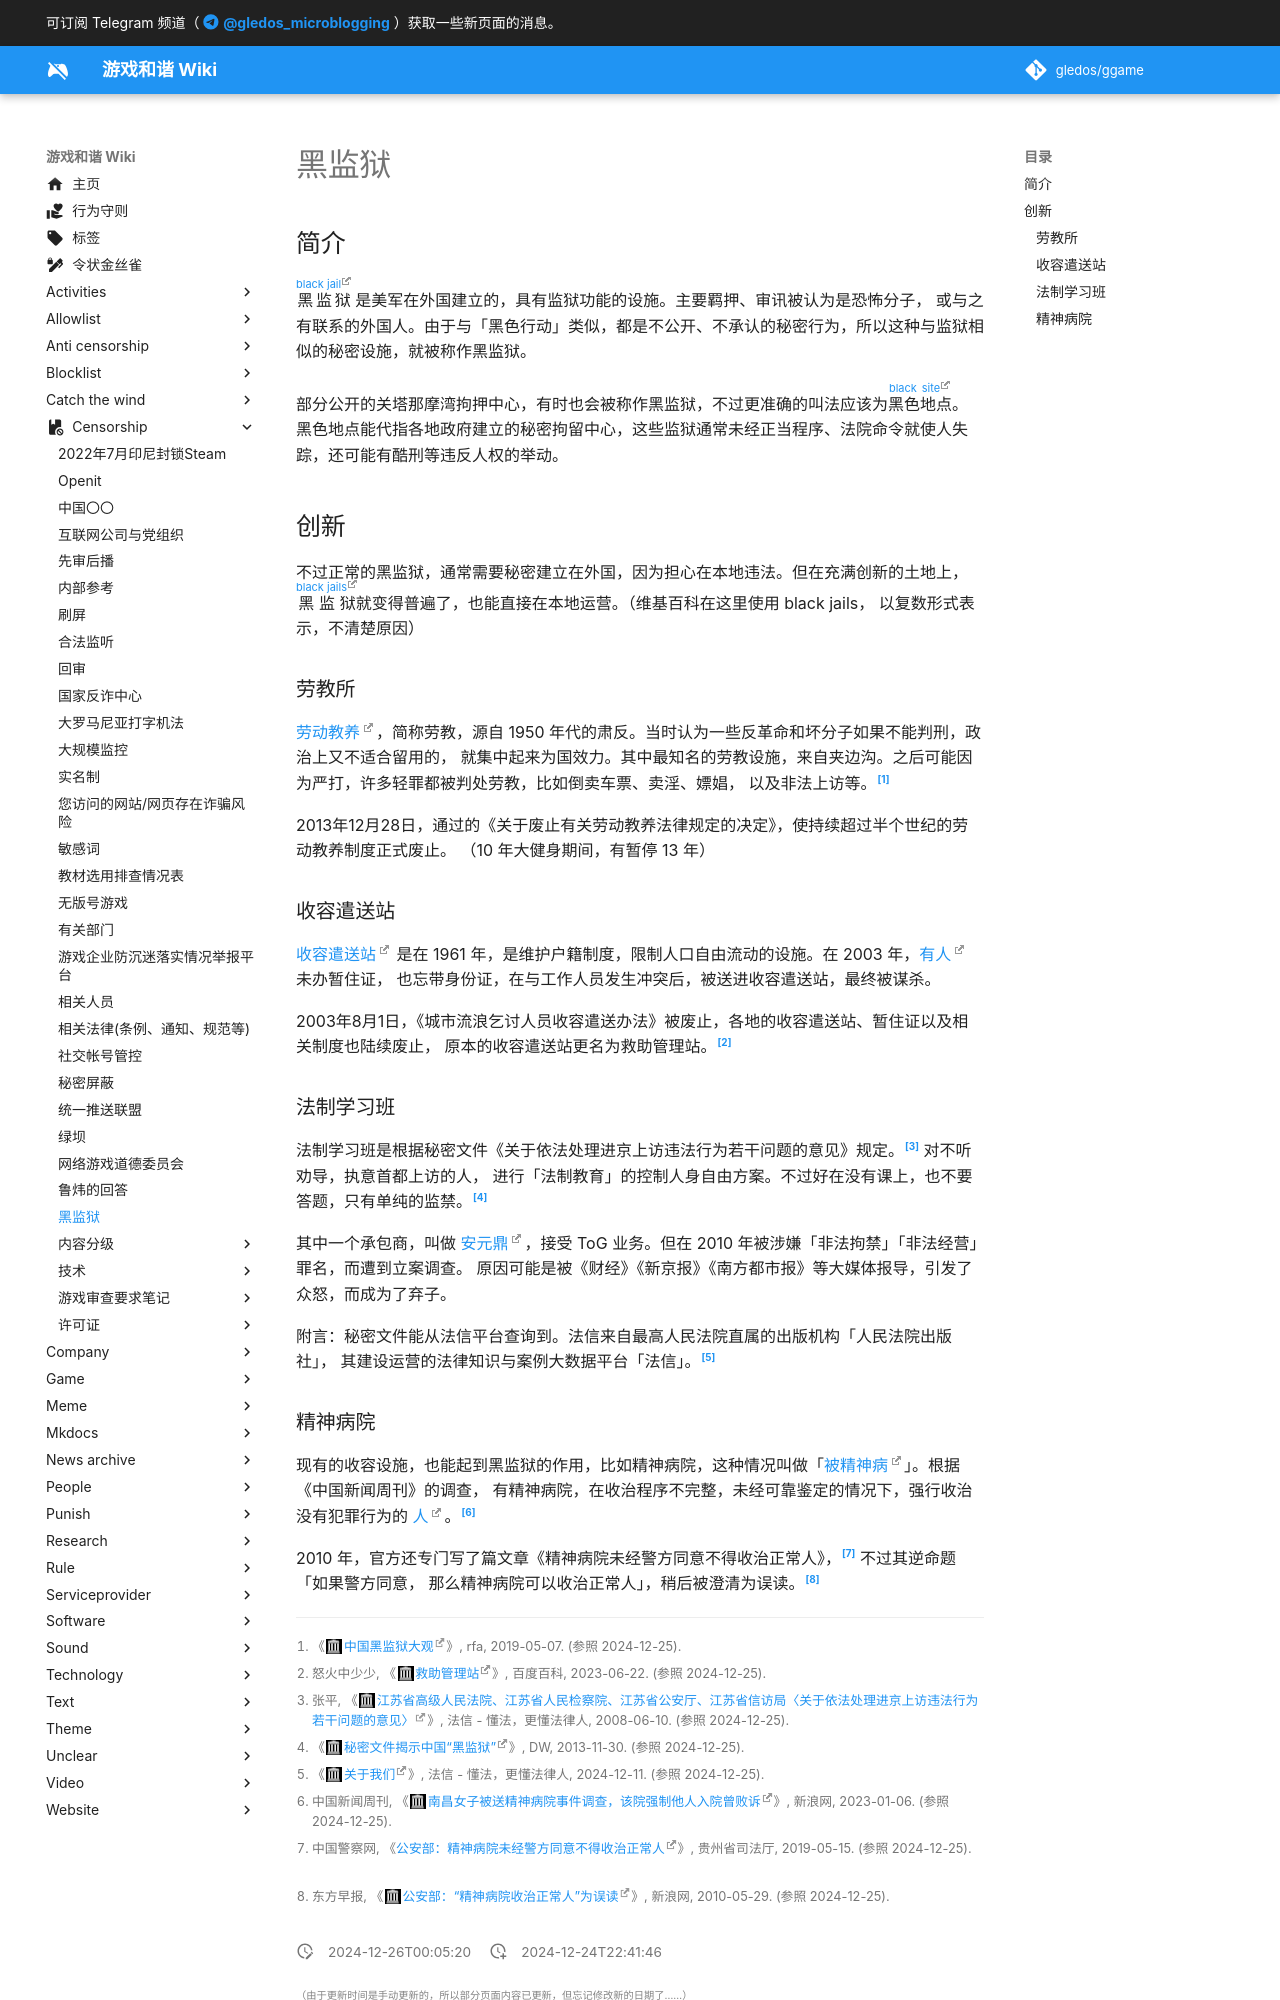

repository: gledos/ggame · page: censorship/黑监狱.html · generator: mkdocs

---
title: "黑监狱"
description:
published: true
date: "2024-12-26T00:05:20"
特殊标签标记: #无标签
editor: markdown
dateCreated: "2024-12-24T22:41:46"
---

## 简介

<ruby>黑监狱<rt>[black jail][]</rt></ruby> 是美军在外国建立的，具有监狱功能的设施。主要羁押、审讯被认为是恐怖分子，
或与之有联系的外国人。由于与「黑色行动」类似，都是不公开、不承认的秘密行为，所以这种与监狱相似的秘密设施，就被称作黑监狱。

[black jail]: https://en.wikipedia.org/wiki/Black_jail

部分公开的关塔那摩湾拘押中心，有时也会被称作黑监狱，不过更准确的叫法应该为<ruby>黑色地点<rt>[black site][]</rt></ruby>。
黑色地点能代指各地政府建立的秘密拘留中心，这些监狱通常未经正当程序、法院命令就使人失踪，还可能有酷刑等违反人权的举动。

[black site]: https://en.wikipedia.org/wiki/Black_site

## 创新

不过正常的黑监狱，通常需要秘密建立在外国，因为担心在本地违法。但在充满创新的土地上，
<ruby>黑监狱<rt>[black jails][]</rt></ruby>就变得普遍了，也能直接在本地运营。（维基百科在这里使用 black jails，
以复数形式表示，不清楚原因）

[black jails]: https://en.wikipedia.org/wiki/Black_jails

### 劳教所

[劳动教养][]，简称劳教，源自 1950 年代的肃反。当时认为一些反革命和坏分子如果不能判刑，政治上又不适合留用的，
就集中起来为国效力。其中最知名的劳教设施，来自夹边沟。之后可能因为严打，许多轻罪都被判处劳教，比如倒卖车票、卖淫、嫖娼，
以及非法上访等。[^70706]

[劳动教养]: https://zh.wikipedia.org/zh-hans/劳动教养

[^70706]: 《[中国黑监狱大观](https://web.archive.org/web/20241003004528/https://www.rfa.org/mandarin/duomeiti/tebiejiemu/d-05072019170706.html)》, rfa, 2019-05-07. (参照 2024-12-25).

2013年12月28日，通过的《关于废止有关劳动教养法律规定的决定》，使持续超过半个世纪的劳动教养制度正式废止。
（10 年大健身期间，有暂停 13 年）

### 收容遣送站

[收容遣送站][] 是在 1961 年，是维护户籍制度，限制人口自由流动的设施。在 2003 年，[有人][孙志刚] 未办暂住证，
也忘带身份证，在与工作人员发生冲突后，被送进收容遣送站，最终被谋杀。

[收容遣送站]: https://zh.wikipedia.org/zh-hans/收容遣送制度

[孙志刚]: https://zh.wikipedia.org/wiki/孙志刚事件

2003年8月1日，《城市流浪乞讨人员收容遣送办法》被废止，各地的收容遣送站、暂住证以及相关制度也陆续废止，
原本的收容遣送站更名为救助管理站。[^51588]

[^51588]: 怒火中少少, 《[救助管理站](https://web.archive.org/web/20240512044330/https://baike.baidu.com/item/救助管理站/1251588)》, 百度百科, 2023-06-22. (参照 2024-12-25).

### 法制学习班

法制学习班是根据秘密文件《关于依法处理进京上访违法行为若干问题的意见》规定。[^64520] 对不听劝导，执意首都上访的人，
进行「法制教育」的控制人身自由方案。不过好在没有课上，也不要答题，只有单纯的监禁。[^62353]

[^64520]: 张平, 《[江苏省高级人民法院、江苏省人民检察院、江苏省公安厅、江苏省信访局〈关于依法处理进京上访违法行为若干问题的意见〉](https://web.archive.org/web/20241224131042/https://www.faxin.cn/lib/dffl/DfflContent.aspx?gid=B1064520&libid=010203虽然这是地方的意见不过这是根据文件精神地方实行的办法)》, 法信 - 懂法，更懂法律人, 2008-06-10. (参照 2024-12-25).

[^62353]: 《[秘密文件揭示中国“黑监狱”](https://web.archive.org/web/20210525030621/https://www.dw.com/zh/秘密文件揭示中国黑监狱/a-17262353)》, DW, 2013-11-30. (参照 2024-12-25).

其中一个承包商，叫做 [安元鼎][]，接受 ToG 业务。但在 2010 年被涉嫌「非法拘禁」「非法经营」罪名，而遭到立案调查。
原因可能是被《财经》《新京报》《南方都市报》等大媒体报导，引发了众怒，而成为了弃子。

[安元鼎]: https://zh.wikipedia.org/zh-hans/北京安元鼎

附言：秘密文件能从法信平台查询到。法信来自最高人民法院直属的出版机构「人民法院出版社」，
其建设运营的法律知识与案例大数据平台「法信」。[^83744]

[^83744]: 《[关于我们](https://web.archive.org/web/20241211183744/https://www.faxin.cn/html/about/about.aspx?t=help)》, 法信 - 懂法，更懂法律人, 2024-12-11. (参照 2024-12-25).
